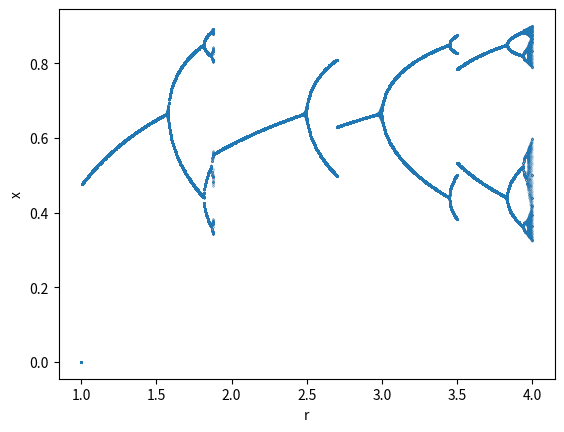

This chart was generated by the following Python code:
import matplotlib.pyplot as plt
import numpy as np
from numpy import linspace

# This program is also identical to the original bifurcation diagram program, except for differences in the while loop on line 29.

startingX = 0.0001

numPoints = 1000

rValues = linspace(1, 4, numPoints)

rValueIterations = 900

transients = 100

xAxis = []
yAxis = []


def logisticEquation(r, val):
    output = r * val * (1 - val)
    return output


iterationList = []  # stores values of iterations of logistic formula
i = 0
k = 0
while i < numPoints:   # Similar to the program which adds constants, the if/elif statements simply multiply r by a constant each iteration. The multiple elif statements are just to get several different intervals of changing r.
    iterationList += [logisticEquation(rValues[i], startingX)]
    for n in range(rValueIterations):
        iterationList += [logisticEquation(k*rValues[i], iterationList[n])]
        if rValues[i] < 1.88: # 1.569 where secondary chaos appears
            k = 1.9
        elif 2.7 > rValues[i] > 1.88:
            k = 1.2
        elif rValues[i] > 3.5:
            k = .9 # "dampen down" chaos
        else:
            k = 1
    yAxis += iterationList[transients:]
    xAxis += [rValues[i]] * (rValueIterations - (transients - 1))
    iterationList = []
    i += 1

plt.scatter(xAxis, yAxis, .001)
plt.xlabel("r")
plt.ylabel("x")
#plt.xlim(3.371,  3.701)
#plt.ylim(.329, .590)
plt.show()